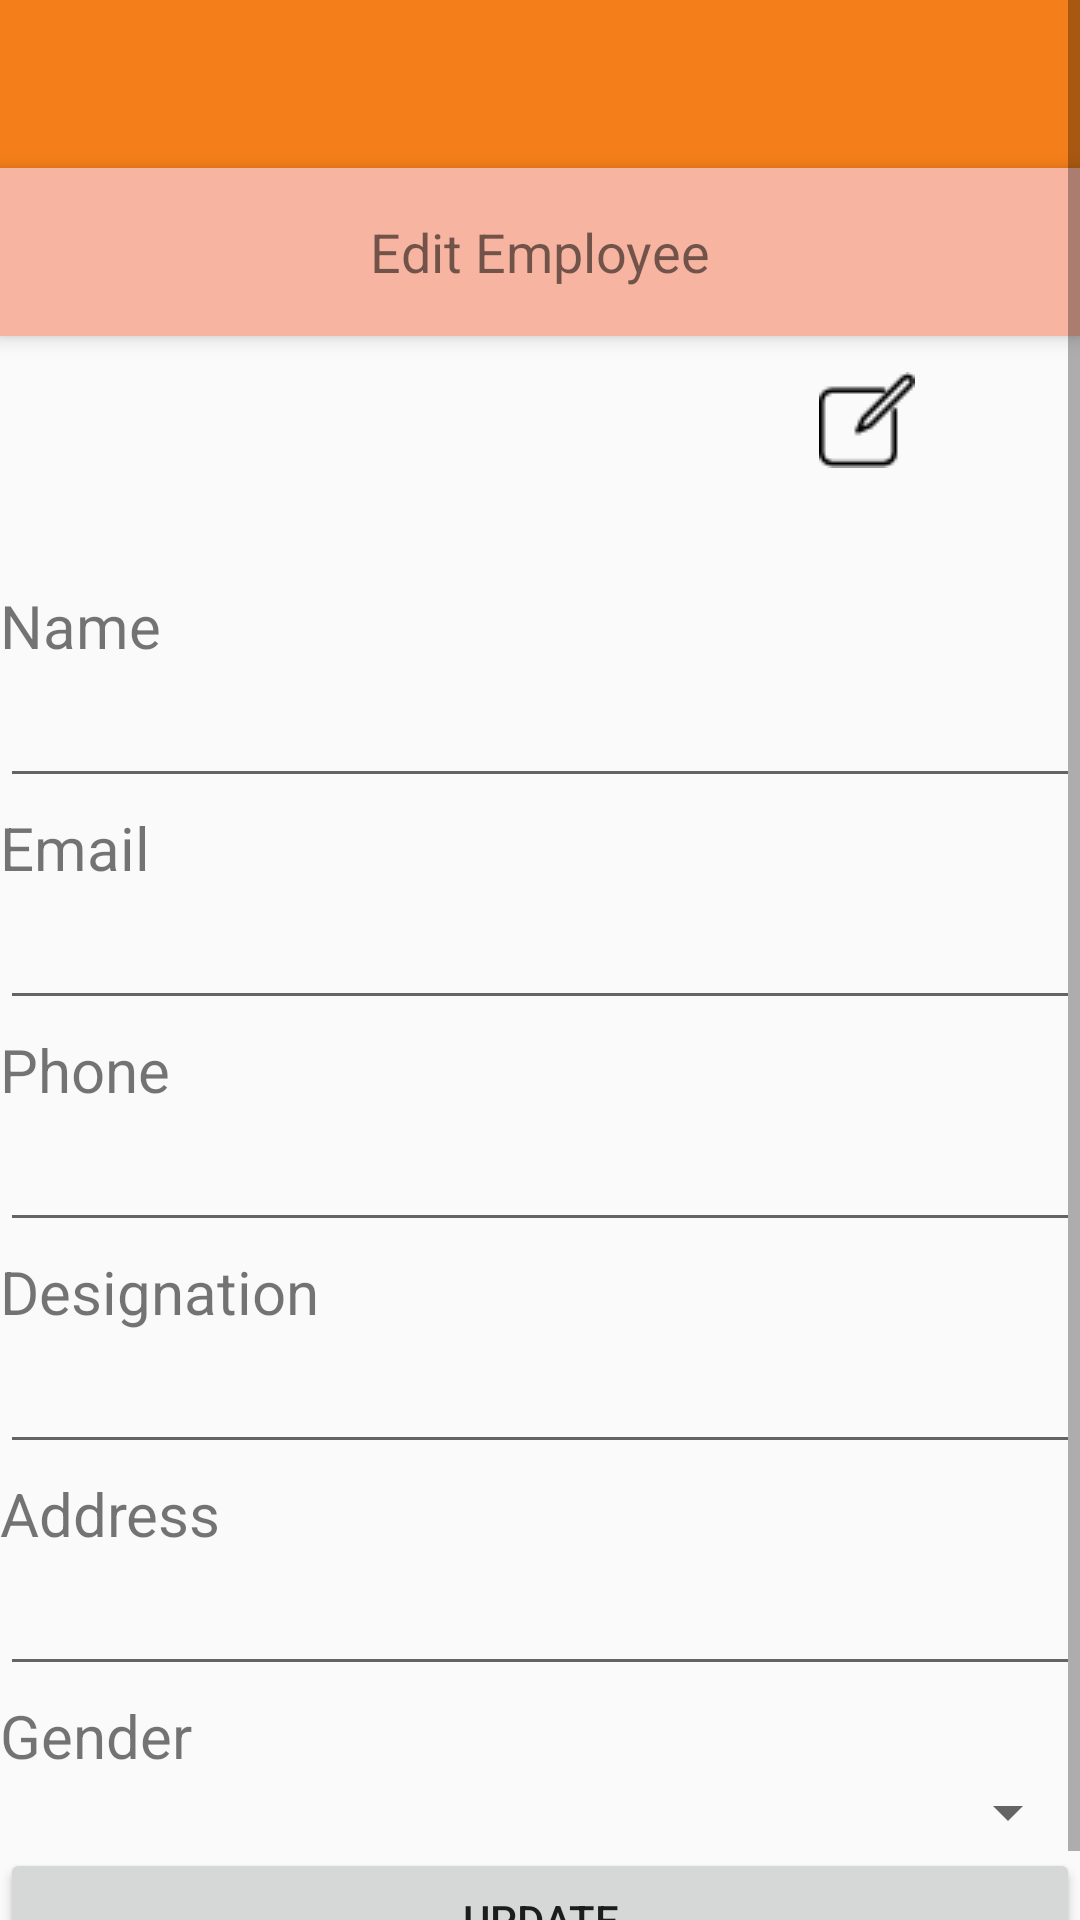

Reconstruct the res/layout file that produces this screen, plus the resources it refers to.
<!-- AndroidManifest.xml: application theme AppTheme -->
<!-- res/layout/activity_edit_employee.xml -->
<ScrollView
    xmlns:android="http://schemas.android.com/apk/res/android"
    xmlns:app="http://schemas.android.com/apk/res-auto"
    android:layout_width="match_parent"
    android:layout_height="match_parent">

    <LinearLayout
        android:layout_width="match_parent"
        android:layout_height="match_parent"
        android:orientation="vertical">

        <android.support.v7.widget.Toolbar
            android:id="@+id/toolbar"
            android:layout_width="match_parent"
            android:layout_height="?attr/actionBarSize"
            android:background="?attr/colorPrimary"
            app:popupTheme="@style/AppTheme.PopupOverlay" />

        <android.support.v7.widget.Toolbar
            android:id="@+id/page_toolbar"
            android:layout_width="match_parent"
            android:layout_height="?attr/actionBarSize"
            android:layout_alignParentTop="true"
            android:background="@color/pinkish"
            android:elevation="4dp">

            <TextView
                android:id="@+id/title"
                android:layout_width="wrap_content"
                android:layout_height="wrap_content"
                android:layout_gravity="center"
                android:text="Edit Employee"
                android:textSize="18sp"
                />

        </android.support.v7.widget.Toolbar>


        <LinearLayout
            android:id="@+id/viewA"
            android:layout_width="match_parent"
            android:layout_height="match_parent"
            android:layout_weight="0.6"
            android:layout_gravity="center"
            android:orientation="horizontal">

            <RelativeLayout
                android:layout_width="match_parent"
                android:layout_height="match_parent"
                android:layout_gravity="center"
                android:layout_weight="1"
                android:orientation="vertical">

                <TextView
                    android:id="@+id/textViewNombreVideo"
                    android:layout_width="wrap_content"
                    android:layout_height="wrap_content"
                    android:layout_above="@+id/imageViewLogo"
                    android:layout_centerHorizontal="true"
                    android:gravity="center"
                    android:lines="2"
                    android:scrollHorizontally="false"
                    android:text="Nur A Alam"
                    android:textAppearance="?android:attr/textAppearance"
                    android:textColor="@android:color/black"
                    android:textColorLink="@android:color/white"
                    android:textStyle="bold" />

                <ImageView
                    android:id="@+id/imageViewLogo"
                    android:layout_width="80dp"
                    android:layout_height="80dp"
                    android:layout_alignParentBottom="true"
                    android:layout_centerHorizontal="true"
                    android:adjustViewBounds="true"
                    android:src="@drawable/ic_profile" />

                <Button
                    android:id="@+id/button"
                    android:layout_width="wrap_content"
                    android:layout_height="wrap_content"
                    android:layout_alignParentTop="true"
                    android:layout_marginLeft="53dp"                                                style="@style/MyButtonStyleSmall"
                    android:layout_marginStart="53dp"
                    android:layout_marginTop="12dp"
                    android:background="@drawable/editbutton"
                    android:layout_toEndOf="@+id/imageViewLogo"
                    android:layout_toRightOf="@+id/imageViewLogo"/>

            </RelativeLayout>
        </LinearLayout>

        <LinearLayout
            android:id="@+id/viewB"
            android:layout_width="match_parent"
            android:layout_height="match_parent"
            android:layout_weight="0.4"
            android:orientation="vertical">


            <LinearLayout
                android:layout_width="match_parent"
                android:layout_height="wrap_content"
                android:layout_marginTop="3dp"
                android:orientation="vertical">

                <TextView
                    android:layout_width="wrap_content"
                    android:layout_height="wrap_content"
                    android:layout_weight="0.5"
                    android:textSize="20sp"
                    android:text="Name" />

                <EditText
                    android:id="@+id/nameEdt"
                    android:layout_width="match_parent"
                    android:layout_height="wrap_content"
                    android:layout_weight="1"
                    android:textSize="20sp"
                    android:text="" />
            </LinearLayout>

            <LinearLayout
                android:layout_width="match_parent"
                android:layout_height="wrap_content"
                android:layout_marginTop="3dp"
                android:orientation="vertical">

                <TextView
                    android:layout_width="wrap_content"
                    android:layout_height="wrap_content"
                    android:layout_weight="0.5"
                    android:textSize="20sp"
                    android:text="Email" />

                <EditText
                    android:id="@+id/emailEdt"
                    android:layout_width="match_parent"
                    android:layout_height="wrap_content"
                    android:layout_weight="1"
                    android:textSize="20sp"
                    android:text="" />
            </LinearLayout>


            <LinearLayout
                android:layout_width="match_parent"
                android:layout_height="wrap_content"
                android:layout_marginTop="3dp"
                android:orientation="vertical">

                <TextView
                    android:layout_width="wrap_content"
                    android:layout_height="wrap_content"
                    android:layout_weight="0.5"
                    android:textSize="20sp"
                    android:text="Phone" />

                <EditText
                    android:id="@+id/phoneEdt"
                    android:layout_width="match_parent"
                    android:layout_height="wrap_content"
                    android:layout_weight="1"
                    android:textSize="20sp"
                    android:text="" />
            </LinearLayout>


            <LinearLayout
                android:layout_width="match_parent"
                android:layout_height="wrap_content"
                android:layout_marginTop="3dp"
                android:orientation="vertical">

                <TextView
                    android:layout_width="wrap_content"
                    android:layout_height="wrap_content"
                    android:layout_weight="0.5"
                    android:textSize="20sp"
                    android:text="Designation" />

                <EditText
                    android:id="@+id/designationEdt"
                    android:layout_width="match_parent"
                    android:layout_height="wrap_content"
                    android:layout_weight="1"
                    android:textSize="20sp"
                    android:text="" />
            </LinearLayout>

            <LinearLayout
                android:layout_width="match_parent"
                android:layout_height="wrap_content"
                android:layout_marginTop="3dp"
                android:orientation="vertical">

                <TextView
                    android:layout_width="wrap_content"
                    android:layout_height="wrap_content"
                    android:layout_weight="0.5"
                    android:textSize="20sp"
                    android:text="Address" />

                <EditText
                    android:id="@+id/addressEdt"
                    android:layout_width="match_parent"
                    android:layout_height="wrap_content"
                    android:layout_weight="1"
                    android:textSize="20sp"
                    android:text="" />
            </LinearLayout>


            <LinearLayout
                android:layout_width="match_parent"
                android:layout_height="wrap_content"
                android:layout_marginTop="3dp"
                android:orientation="vertical">

                <TextView
                    android:layout_width="wrap_content"
                    android:layout_height="wrap_content"
                    android:layout_weight="0.5"
                    android:textSize="20sp"
                    android:text="Gender" />

                <Spinner
                    android:id="@+id/gender"
                    android:layout_width="match_parent"
                    android:layout_height="wrap_content"
                    android:layout_weight="1"
                    android:textSize="20sp"
                    android:text="Male" />
            </LinearLayout>

        </LinearLayout>

        <Button
            android:id="@+id/update"
            android:layout_width="match_parent"
            android:layout_height="wrap_content"
            android:text="Update" />
    </LinearLayout>



</ScrollView>
<!-- resources referenced by this layout -->
<resources>
  <color name="pinkish">#f7b5a1</color>
  <!-- drawable editbutton: png bitmap (drawable, 631 bytes) -->
  <style name="AppTheme.PopupOverlay" parent="ThemeOverlay.AppCompat.Light" />
  <style name="MyButtonStyleSmall" parent="android:Widget.Button.Small">
          
          <item name="android:minHeight">10dp</item>
          <item name="android:minWidth">10dp</item>
      </style>
  <style name="AppTheme" parent="Theme.AppCompat.Light.DarkActionBar">
          
          <item name="colorPrimary">@color/colorPrimary</item>
          <item name="colorPrimaryDark">@color/colorPrimaryDark</item>
          <item name="colorAccent">@color/colorAccent</item>
          <item name="windowActionBar">false</item>
          <item name="windowNoTitle">true</item>
      </style>
  <color name="colorPrimary">#f47f1a</color>
  <color name="colorPrimaryDark">#FFEF8A32</color>
  <color name="colorAccent">#FFFA9B48</color>
</resources>
